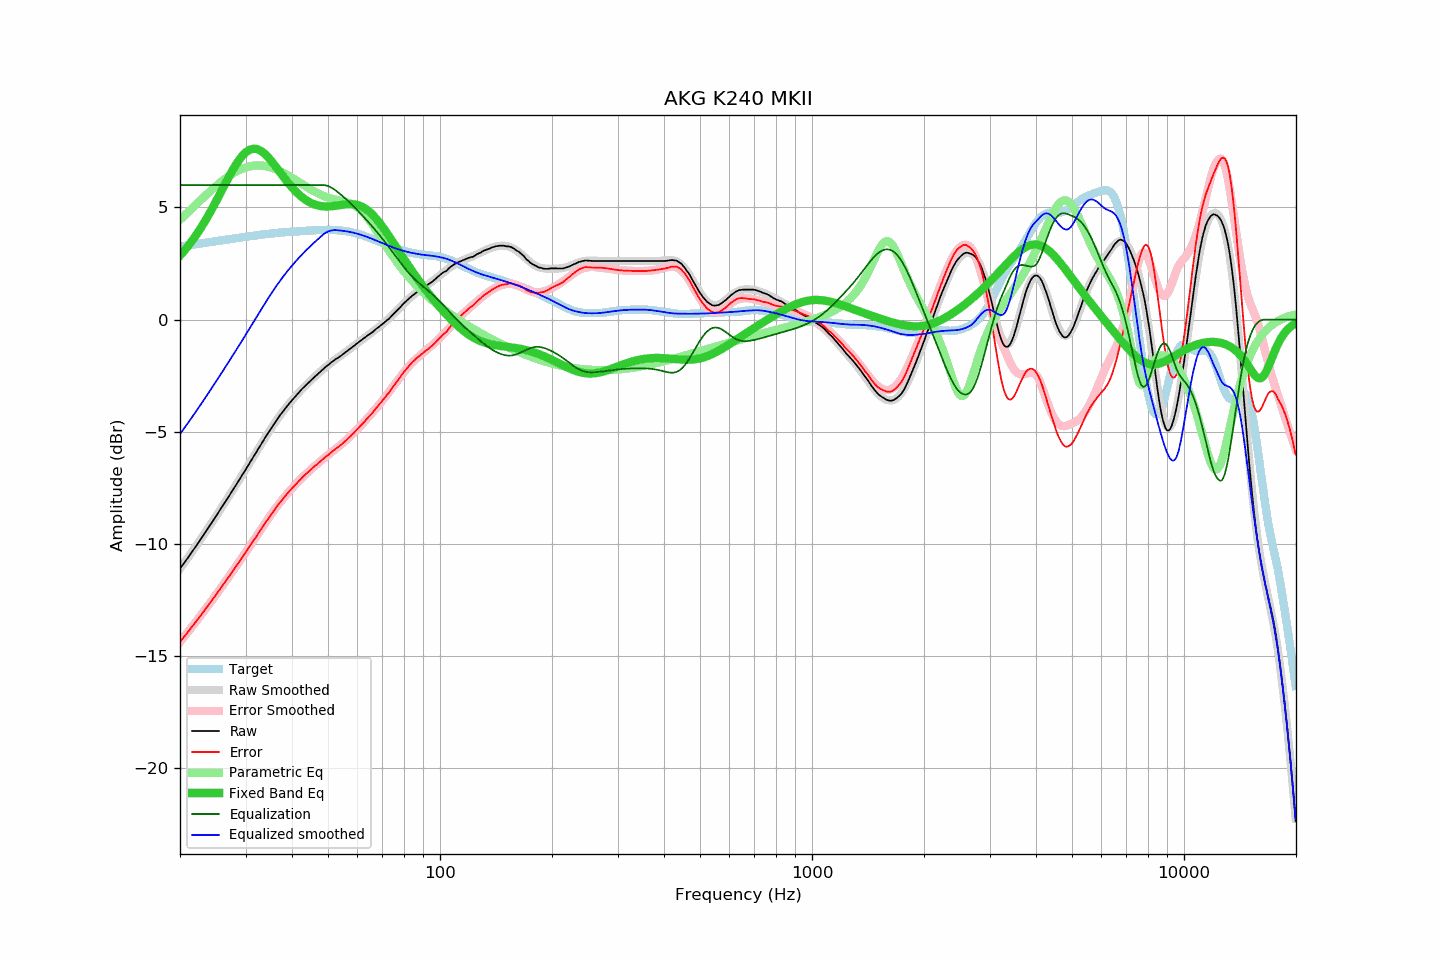

Data behind this chart, as committed beside it:
frequency, raw, error, smoothed, error_smoothed, equalization, parametric_eq, equalized_raw, equalized_smoothed, target
20.00, -11.10, -14.36, -11.10, -14.36, 6.00, 2.86, -5.10, -5.10, 3.26
20.20, -11.00, -14.27, -11.00, -14.27, 6.00, 2.93, -5.00, -5.00, 3.27
20.40, -10.90, -14.18, -10.90, -14.18, 6.00, 3.02, -4.90, -4.90, 3.28
20.61, -10.80, -14.10, -10.80, -14.09, 6.00, 3.10, -4.80, -4.80, 3.29
20.81, -10.70, -14.00, -10.70, -14.00, 6.00, 3.19, -4.70, -4.70, 3.30
21.02, -10.60, -13.91, -10.60, -13.91, 6.00, 3.28, -4.60, -4.60, 3.31
21.23, -10.50, -13.82, -10.50, -13.82, 6.00, 3.37, -4.50, -4.50, 3.32
21.44, -10.39, -13.72, -10.40, -13.73, 6.00, 3.47, -4.39, -4.40, 3.33
21.66, -10.29, -13.64, -10.29, -13.64, 6.00, 3.56, -4.29, -4.29, 3.34
21.87, -10.19, -13.54, -10.19, -13.54, 6.00, 3.66, -4.19, -4.19, 3.35
22.09, -10.09, -13.46, -10.09, -13.45, 6.00, 3.77, -4.09, -4.09, 3.36
22.31, -9.98, -13.36, -9.98, -13.36, 6.00, 3.87, -3.98, -3.98, 3.38
22.54, -9.88, -13.27, -9.88, -13.26, 6.00, 3.98, -3.88, -3.88, 3.39
22.76, -9.77, -13.17, -9.77, -13.17, 6.00, 4.09, -3.77, -3.77, 3.40
22.99, -9.66, -13.07, -9.67, -13.07, 6.00, 4.21, -3.66, -3.67, 3.41
23.22, -9.56, -12.98, -9.56, -12.98, 6.00, 4.32, -3.56, -3.56, 3.42
23.45, -9.45, -12.88, -9.45, -12.88, 6.00, 4.44, -3.45, -3.45, 3.43
23.69, -9.34, -12.79, -9.35, -12.79, 6.00, 4.57, -3.34, -3.35, 3.44
23.92, -9.23, -12.69, -9.24, -12.69, 6.00, 4.69, -3.23, -3.24, 3.45
24.16, -9.13, -12.60, -9.13, -12.59, 6.00, 4.82, -3.13, -3.13, 3.47
24.40, -9.02, -12.50, -9.02, -12.50, 6.00, 4.95, -3.02, -3.02, 3.48
24.65, -8.91, -12.40, -8.91, -12.40, 6.00, 5.08, -2.91, -2.91, 3.49
24.89, -8.80, -12.30, -8.80, -12.30, 6.00, 5.21, -2.80, -2.80, 3.50
25.14, -8.69, -12.20, -8.69, -12.20, 6.00, 5.35, -2.69, -2.69, 3.51
25.39, -8.58, -12.10, -8.58, -12.10, 6.00, 5.49, -2.58, -2.58, 3.52
25.65, -8.47, -12.00, -8.47, -12.00, 6.00, 5.62, -2.47, -2.47, 3.53
25.91, -8.36, -11.90, -8.36, -11.90, 6.00, 5.76, -2.36, -2.36, 3.54
26.16, -8.25, -11.80, -8.25, -11.80, 6.00, 5.90, -2.25, -2.25, 3.55
26.43, -8.13, -11.69, -8.14, -11.70, 6.00, 6.04, -2.13, -2.14, 3.56
26.69, -8.02, -11.59, -8.02, -11.60, 6.00, 6.17, -2.02, -2.02, 3.57
26.96, -7.91, -11.49, -7.91, -11.49, 6.00, 6.31, -1.91, -1.91, 3.58
27.23, -7.80, -11.39, -7.80, -11.39, 6.00, 6.44, -1.80, -1.80, 3.59
27.50, -7.68, -11.28, -7.69, -11.29, 6.00, 6.57, -1.68, -1.69, 3.60
27.77, -7.57, -11.18, -7.58, -11.19, 6.00, 6.70, -1.57, -1.58, 3.61
28.05, -7.46, -11.08, -7.46, -11.08, 6.00, 6.82, -1.46, -1.46, 3.62
28.33, -7.35, -10.98, -7.35, -10.98, 6.00, 6.93, -1.35, -1.35, 3.63
28.62, -7.23, -10.88, -7.23, -10.88, 6.00, 7.04, -1.23, -1.23, 3.64
28.90, -7.12, -10.77, -7.12, -10.77, 6.00, 7.14, -1.12, -1.12, 3.65
29.19, -7.00, -10.67, -7.01, -10.67, 6.00, 7.24, -1.00, -1.01, 3.66
29.48, -6.89, -10.57, -6.89, -10.56, 6.00, 7.32, -0.89, -0.89, 3.67
29.78, -6.78, -10.47, -6.77, -10.46, 6.00, 7.40, -0.78, -0.77, 3.69
30.08, -6.66, -10.36, -6.66, -10.35, 6.00, 7.46, -0.66, -0.66, 3.70
30.38, -6.54, -10.25, -6.54, -10.25, 6.00, 7.51, -0.54, -0.54, 3.71
30.68, -6.42, -10.14, -6.43, -10.14, 6.00, 7.56, -0.42, -0.43, 3.72
30.99, -6.30, -10.03, -6.31, -10.03, 6.00, 7.59, -0.30, -0.31, 3.73
31.30, -6.18, -9.92, -6.19, -9.93, 6.00, 7.61, -0.18, -0.19, 3.74
31.61, -6.07, -9.82, -6.07, -9.82, 6.00, 7.61, -0.07, -0.07, 3.75
31.93, -5.96, -9.72, -5.96, -9.71, 6.00, 7.61, 0.04, 0.04, 3.76
32.24, -5.84, -9.61, -5.84, -9.60, 6.00, 7.60, 0.16, 0.16, 3.77
32.57, -5.72, -9.50, -5.72, -9.50, 6.00, 7.57, 0.28, 0.28, 3.77
32.89, -5.61, -9.40, -5.61, -9.39, 6.00, 7.53, 0.39, 0.39, 3.78
33.22, -5.49, -9.28, -5.49, -9.28, 6.00, 7.49, 0.51, 0.51, 3.79
33.55, -5.37, -9.17, -5.37, -9.17, 6.00, 7.43, 0.63, 0.63, 3.80
33.89, -5.25, -9.06, -5.26, -9.07, 6.00, 7.37, 0.75, 0.74, 3.81
34.23, -5.14, -8.96, -5.14, -8.96, 6.00, 7.30, 0.86, 0.86, 3.82
34.57, -5.03, -8.86, -5.03, -8.86, 6.00, 7.22, 0.97, 0.97, 3.82
34.92, -4.92, -8.76, -4.92, -8.75, 6.00, 7.14, 1.08, 1.08, 3.83
35.27, -4.81, -8.65, -4.81, -8.65, 6.00, 7.06, 1.19, 1.19, 3.84
35.62, -4.70, -8.55, -4.70, -8.55, 6.00, 6.97, 1.30, 1.30, 3.85
35.97, -4.59, -8.45, -4.60, -8.45, 6.00, 6.87, 1.41, 1.40, 3.86
... 635 more rows
